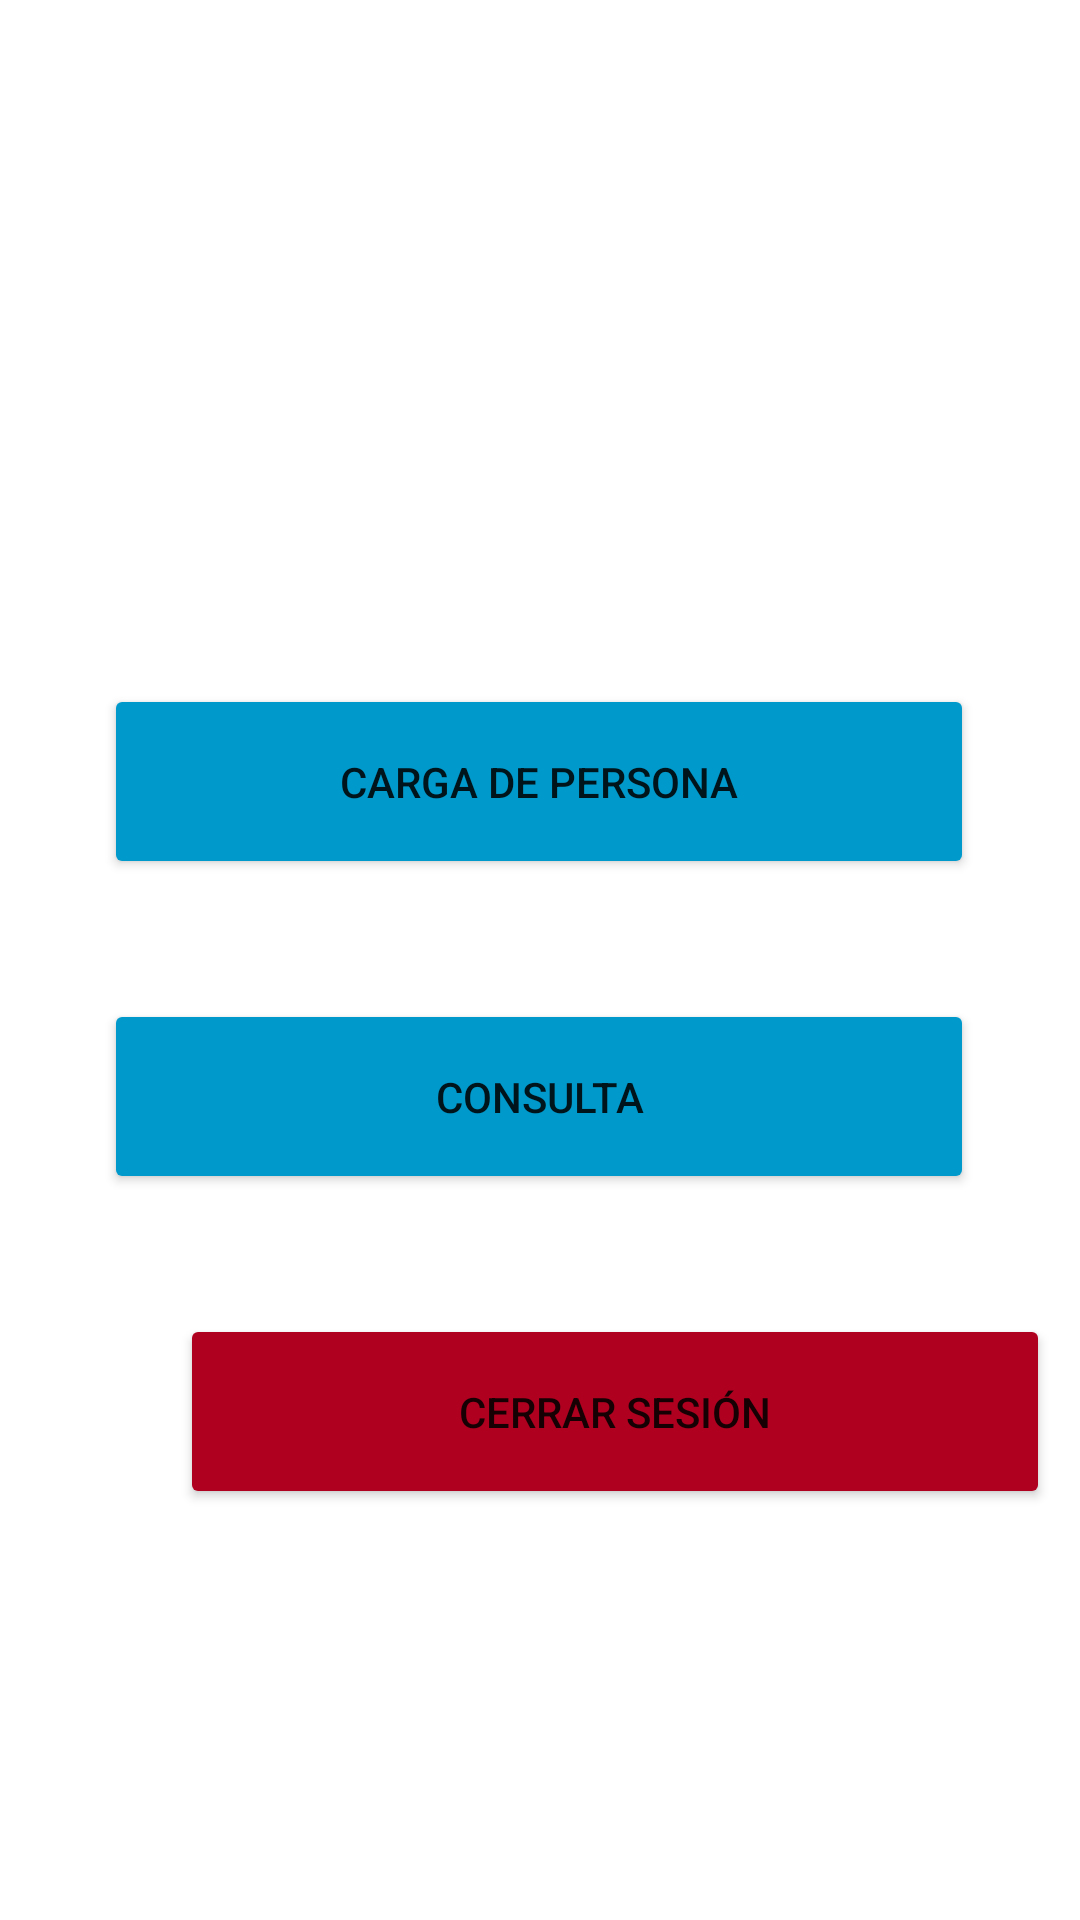

Here is an Android app screen rendered from its layout file. Give the layout XML and the strings, colors and styles it references.
<!-- AndroidManifest.xml: application theme Theme.AgentApp -->
<!-- res/layout/principal_empadronador.xml -->
<?xml version="1.0" encoding="utf-8"?>
<LinearLayout xmlns:android="http://schemas.android.com/apk/res/android"
    xmlns:app="http://schemas.android.com/apk/res-auto"
    xmlns:tools="http://schemas.android.com/tools"
    android:layout_width="match_parent"
    android:layout_height="match_parent"
    android:backgroundTint="#DB0505">

    <androidx.constraintlayout.widget.ConstraintLayout
        android:layout_width="match_parent"
        android:layout_height="match_parent"
        android:layout_weight="1">

        <Button
            android:id="@+id/btn_RegistroPersona"
            android:layout_width="290dp"
            android:layout_height="65dp"
            android:layout_marginStart="60dp"
            android:layout_marginTop="228dp"
            android:layout_marginEnd="61dp"
            android:layout_weight="1"
            android:backgroundTint="@android:color/holo_blue_dark"
            android:text="Carga de Persona"
            app:layout_constraintEnd_toEndOf="parent"
            app:layout_constraintStart_toStartOf="parent"
            app:layout_constraintTop_toTopOf="parent"
            app:strokeColor="@color/white" />

        <Button
            android:id="@+id/btn_ConsultaPersona"
            android:layout_width="290dp"
            android:layout_height="65dp"
            android:layout_marginStart="60dp"
            android:layout_marginTop="40dp"
            android:layout_marginEnd="61dp"
            android:layout_weight="1"
            android:backgroundTint="@android:color/holo_blue_dark"
            android:text="Consulta"
            app:layout_constraintEnd_toEndOf="parent"
            app:layout_constraintStart_toStartOf="parent"
            app:layout_constraintTop_toBottomOf="@+id/btn_RegistroPersona"
            app:strokeColor="@color/white" />

        <Button
            android:id="@+id/btn_CerrarSesion"
            android:layout_width="290dp"
            android:layout_height="65dp"
            android:layout_marginStart="60dp"
            android:layout_marginTop="40dp"
            android:layout_marginEnd="61dp"
            android:layout_weight="1"
            android:backgroundTint="@color/design_default_color_error"
            android:text="Cerrar sesión"
            app:layout_constraintEnd_toEndOf="parent"
            app:layout_constraintHorizontal_bias="0.0"
            app:layout_constraintStart_toStartOf="parent"
            app:layout_constraintTop_toBottomOf="@+id/btn_ConsultaPersona"
            app:strokeColor="@color/white" />

        <TextView
            android:id="@+id/TextView_SesionActiva"
            android:layout_width="wrap_content"
            android:layout_height="wrap_content"
            android:layout_marginStart="40dp"
            android:layout_marginTop="137dp"
            android:layout_marginBottom="50dp"
            android:fontFamily="sans-serif-black"
            android:text="Empadronador:"
            android:textColor="@android:color/holo_blue_dark"
            android:textSize="14sp"
            app:layout_constraintBottom_toBottomOf="parent"
            app:layout_constraintStart_toStartOf="parent"
            app:layout_constraintTop_toBottomOf="@+id/btn_CerrarSesion"
            app:layout_constraintVertical_bias="1.0" />
    </androidx.constraintlayout.widget.ConstraintLayout>

</LinearLayout>
<!-- resources referenced by this layout -->
<resources>
  <style name="Theme.AgentApp" parent="Theme.MaterialComponents.DayNight.DarkActionBar">
          
          <item name="colorPrimary">@color/purple_500</item>
          <item name="colorPrimaryVariant">@color/purple_700</item>
          <item name="colorOnPrimary">@color/white</item>
          
          <item name="colorSecondary">@color/teal_200</item>
          <item name="colorSecondaryVariant">@color/teal_700</item>
          <item name="colorOnSecondary">@color/black</item>
          
          <item name="android:statusBarColor" tools:targetApi="l">?attr/colorPrimaryVariant</item>
          
      </style>
  <!-- not gathered from this repository: default colours our renderer supplied (Android Studio template values) -->
  <color name="purple_500">#FF6200EE</color>
  <color name="purple_700">#FF3700B3</color>
  <color name="teal_200">#FF03DAC5</color>
  <color name="teal_700">#FF018786</color>
  <color name="black">#FF000000</color>
  <color name="white">#FFFFFFFF</color>
</resources>
